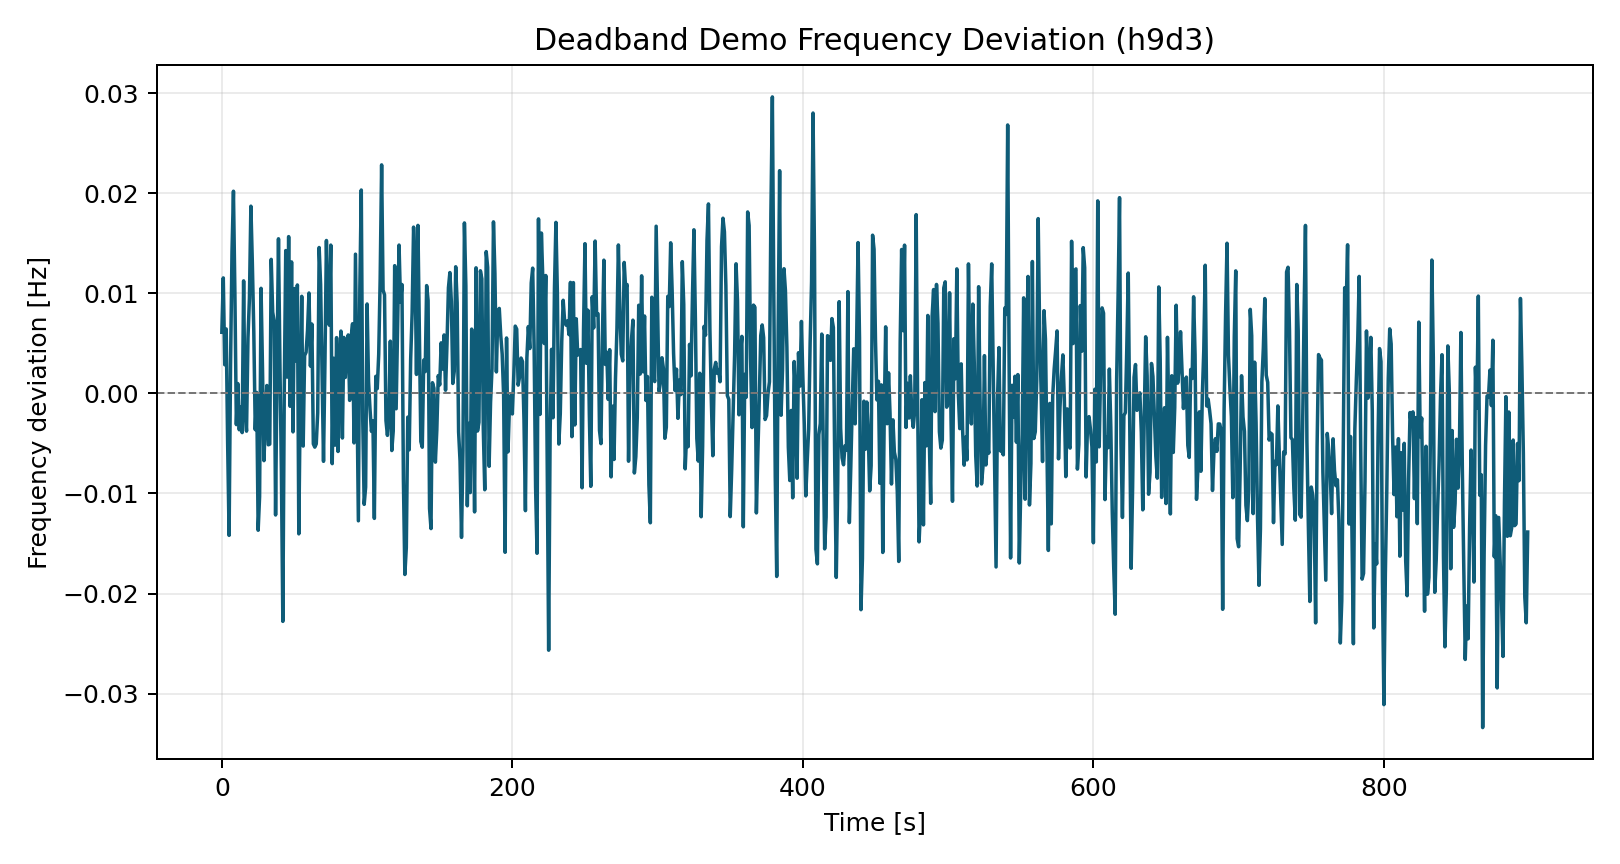

Data behind this chart, as committed beside it:
time_s, freq_dev_hz
0.0, 0.006106
1.0, 0.01154
2.0, 0.002858
3.0, 0.00644
4.0, -0.004972
5.0, -0.01419
6.0, 0.002897
7.0, 0.01417
8.0, 0.0202
9.0, 0.0099
10.0, -0.003117
11.0, 0.0009812
12.0, -0.003634
13.0, -0.001351
14.0, -0.003916
15.0, 0.01124
16.0, -0.001704
17.0, -0.003773
18.0, 0.005555
19.0, 0.00951
20.0, 0.01871
21.0, 0.01306
22.0, 0.006202
23.0, -0.003623
24.0, 8.726382122237197e-05
25.0, -0.01367
26.0, -0.0103
27.0, 0.0105
28.0, 0.002438
29.0, -0.00672
30.0, -0.002448
31.0, 0.0007876
32.0, -0.005138
33.0, -0.00507
34.0, 0.01339
35.0, 0.008121
36.0, 0.007236
37.0, -0.01215
38.0, 0.0028
39.0, 0.01545
40.0, 0.002822
41.0, -0.00777
42.0, -0.02278
43.0, 0.0005505
44.0, 0.01427
45.0, 0.001626
46.0, 0.01567
47.0, -0.001289
48.0, 0.01314
49.0, -0.003845
50.0, 0.01047
51.0, 0.003248
52.0, 0.01083
53.0, -0.01404
54.0, -0.0002262
55.0, 0.009702
56.0, -0.005262
57.0, 0.003785
58.0, 0.00411
59.0, 0.006313
... 840 more rows
